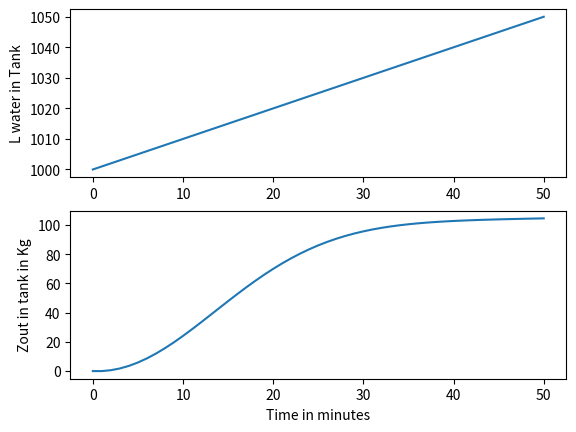

Source code (Python):
import numpy
import matplotlib.pyplot

# Een tank bevat 1000 liter puur water.
# Vanaf t=0 vloeit er met een constante snelheid van 6 L/min een zoutoplossing de tank in.
# Het water in de tank wordt goed geroerd.
# Aan de andere kant van de tank stroomt er ook weer water weg met een snelheid van 6 L/min.
# De concentratie van het zout in de instromende oplossing is 0.1 kg/L.

# Bepaal mbv numerieke methoden het verloop in de tijd van de zoutconcentratie in de tank. Plot het verloop.

# aantal stappen dat we nemen. Één stap is één minuut.
num_steps = 50

# hoeveelheid liter water in de tank
w = numpy.zeros(num_steps+1)
w[0] = 1000

# liters zoutmix in en liters uit de tank
l_in = 6
l_uit = 5


# hoeveelheid zout dat per stap in de tank komt. 0.1kg/L * 6L
v = 0.1 * l_in  # 0.6

# zoutgehalte in de tank op het begin moment.
z = [0]

# De stap groote die we zetten.
t = numpy.arange(num_steps+1)

# aanmaak van numpy array.
z = numpy.zeros(num_steps+1)

for step in range(num_steps):
    z[step+1] = z[step] + (v - (6/w[step]*z[step])) * t[step]
    w[step+1] = w[step] + l_in - l_uit



def plot_me():
    axes_height = matplotlib.pyplot.subplot(211)
    matplotlib.pyplot.plot(t, w)
    axes_velocity = matplotlib.pyplot.subplot(212)
    matplotlib.pyplot.plot(t, z)
    axes_height.set_ylabel('L water in Tank')
    axes_velocity.set_ylabel('Zout in tank in Kg')
    axes_velocity.set_xlabel('Time in minutes')
    matplotlib.pyplot.show()


plot_me()